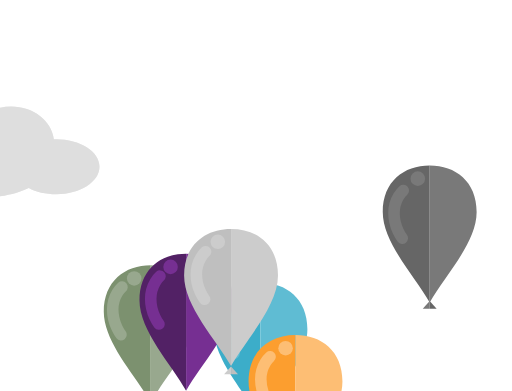
t = 0.00 s
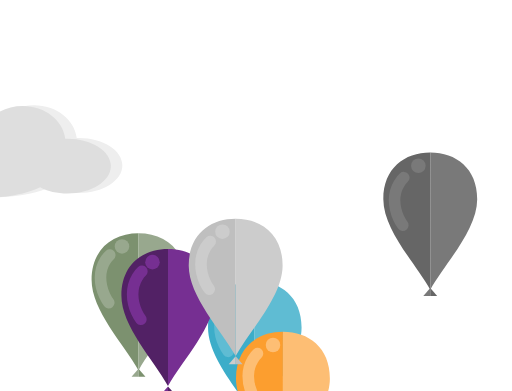
t = 1.67 s
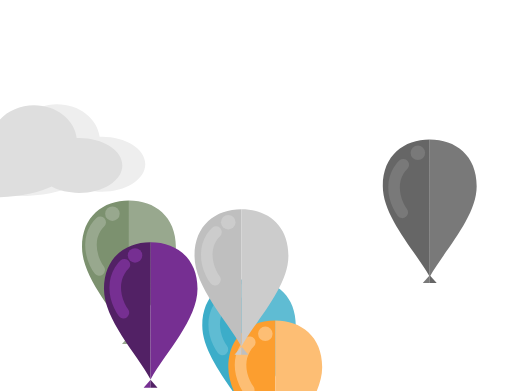
t = 3.33 s
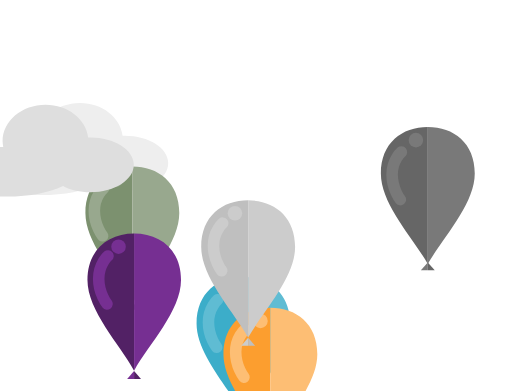
t = 5.00 s
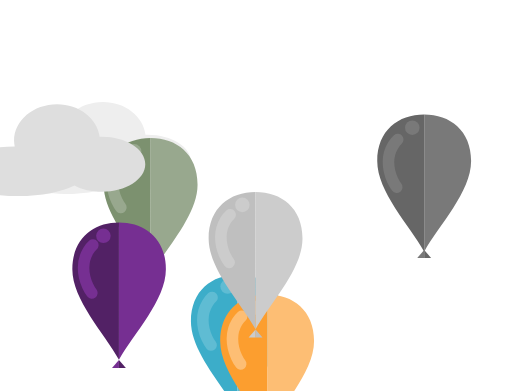
t = 6.67 s
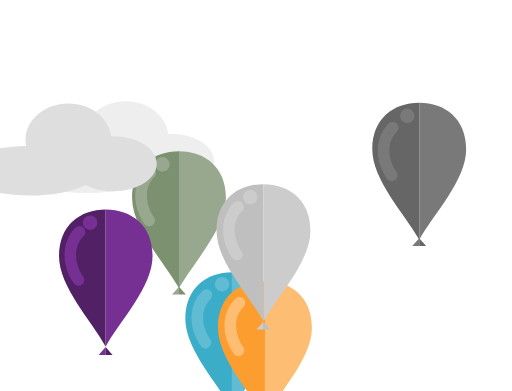
t = 8.33 s

The animated SVG that drew these frames (rendered in a browser with its animation timeline set to each time). Animation: 38 SMIL elements (animateMotion=38); frames cover the first 8.33 s, repeats indefinitely.

<svg xmlns:xlink="http://www.w3.org/1999/xlink" xmlns="http://www.w3.org/2000/svg" width="100%" height="100%" viewBox="0 0 1549 1182">
<defs>
<path id="p1"  d="M -12,541 C -483,400 -291,1 0,-100 127,-133 143,583 -12,541 z" />
<path id="p2" d="m 0,200 c 17,-215 -100,-188 0,-300 191,-170 -29,1018 0,300 z"  />
<path id="p3" d="M 156,202 C 135,99 64,69 99,-93 205,-398 373,118 356,204 319,429 184,324 156,202 z" />
<path id="p4" d="M -4,537 C -541,423 -355,-291 -9,-263 409,-212 532,650 -4,537 z"  />
<path id="p5" d="M -6,313 C -149,365 -205,-554 329,-293 847,11 135,261 -6,313 z" />
<path id="p6" d="m -351,431 c 94,-249 671,-473 702,-188 31,285 -797,438 -702,188 z" />
<path id="w1" d="m -1095,239 c 539,-32 2063,-73 1957,-9 -607,189 -2534,51 -1957,9 z" />
</defs>

<g id="black" >
<path d="m 1300,300 c -78,0 -142,48 -142,141 0,93 97,194 142,274 l 0,-415 z" id="path5403" style="fill:#666">
<animateMotion dur="50" repeatCount="indefinite"><mpath xlink:href="#p2"/></animateMotion></path>
<path d="m 1300,300 c 78,0 142,48 142,141 0,93 -97,194 -142,274 l 0,-415 z" id="path6181" style="fill:#797979">
<animateMotion dur="50" repeatCount="indefinite"><mpath xlink:href="#p2"/></animateMotion></path>
<path d="m 1300,710 -21,24 21,0 z" id="path6183" style="fill:#797979">
<animateMotion dur="50" repeatCount="indefinite"><mpath xlink:href="#p2"/></animateMotion></path>
<path d="m 1300,710 21,24 -21,0 z" id="path6188" style="fill:#666">
<animateMotion dur="50" repeatCount="indefinite"><mpath xlink:href="#p2"/></animateMotion></path>
<path d="m 1217,520 c 0,0 -25,-31 -25,-76 0,-44 28,-68 28,-68" id="path6190" style="fill:none;stroke:#797979;stroke-width:35;stroke-linecap:round">
<animateMotion dur="50" repeatCount="indefinite"><mpath xlink:href="#p2"/></animateMotion></path>
<circle cx="1264" cy="340" r="22" fill="#797979"><animateMotion dur="50" repeatCount="indefinite"><mpath xlink:href="#p2"/></animateMotion></circle>
</g>
<path fill="#eee" d="M 1129 83 C 1058 83 999 132 999 193 C 999 199 1000 205 1001 211 C 891 213 804 246 804 286 C 804 327 897 361 1012 361 C 1082 361 1144 348 1182 329 C 1204 341 1233 348 1265 348 C 1337 348 1396 311 1396 265 C 1396 219 1337 182 1265 182 C 1263 182 1260 182 1258 182 C 1251 126 1196 83 1129 83 z ">
<animateMotion dur="100" repeatCount="indefinite"><mpath xlink:href="#w1"/></animateMotion></path>
<g id="green">
<path d="m 300,600 c -78,0 -142,48 -142,141 0,93 97,194 142,274 l 0,-415 z" style="fill:#7c916f">
<animateMotion dur="20" repeatCount="indefinite"><mpath xlink:href="#p3"/></animateMotion></path>
<path d="m 300,600 c 78,0 142,48 142,141 0,93 -97,194 -142,274 l 0,-415 z" style="fill:#98a88e">
<animateMotion dur="20" repeatCount="indefinite"><mpath xlink:href="#p3"/></animateMotion></path>
<path d="m 300,1010 -21,24 21,0 z" style="fill:#98a88e">
<animateMotion dur="20" repeatCount="indefinite"><mpath xlink:href="#p3"/></animateMotion></path>
<path d="m 300,1010 21,24 -21,0 z" style="fill:#7c916f">
<animateMotion dur="20" repeatCount="indefinite"><mpath xlink:href="#p3"/></animateMotion></path>
<path d="m 210,810 c 0,0 -25,-31 -25,-76 0,-44 28,-68 28,-68" style="fill:none;stroke:#98a88e;stroke-width:35;stroke-linecap:round">
<animateMotion dur="20" repeatCount="indefinite"><mpath xlink:href="#p3"/></animateMotion></path>
<circle cx="250" cy="640" r="22" fill="#98a88e"><animateMotion dur="20" repeatCount="indefinite"><mpath xlink:href="#p3"/></animateMotion></circle>
</g>
<path fill="#dedede" d="M 1129 83 C 1058 83 999 132 999 193 C 999 199 1000 205 1001 211 C 891 213 804 246 804 286 C 804 327 897 361 1012 361 C 1082 361 1144 348 1182 329 C 1204 341 1233 348 1265 348 C 1337 348 1396 311 1396 265 C 1396 219 1337 182 1265 182 C 1263 182 1260 182 1258 182 C 1251 126 1196 83 1129 83 z ">
<animateMotion dur="200" repeatCount="indefinite"><mpath xlink:href="#w1"/></animateMotion></path>
<g id="cyan">
<path d="m 800,314 c -77,0 -141,48 -141,141 0,93 97,194 141,274 l 0,-415 z" style="fill:#3cadc9">
<animateMotion dur="150" repeatCount="indefinite"><mpath xlink:href="#p1"/></animateMotion></path>
<path d="m 800,314 c 78,0 142,48 142,141 0,93 -97,194 -142,274 l 0,-415 z" style="fill:#5fbcd3">
<animateMotion dur="150" repeatCount="indefinite"><mpath xlink:href="#p1"/></animateMotion></path>
<path d="m 800,730 -21,24 21,0 z" style="fill:#5fbcd3">
<animateMotion dur="150" repeatCount="indefinite"><mpath xlink:href="#p1"/></animateMotion></path>
<path d="m 800,730 21,24 -21,0 z" style="fill:#3cadc9">
<animateMotion dur="150" repeatCount="indefinite"><mpath xlink:href="#p1"/></animateMotion></path>
<path d="m 720,527 c 0,0 -25,-31 -25,-76 0,-44 28,-68 28,-68" style="fill:none;stroke:#5fbcd3;stroke-width:35;stroke-linecap:round">
<animateMotion dur="150" repeatCount="indefinite"><mpath xlink:href="#p1"/></animateMotion></path>
<circle cx="770" cy="350" r="22" fill="#5fbcd3"><animateMotion dur="150" repeatCount="indefinite"><mpath xlink:href="#p1"/></animateMotion></circle>
</g>
<g id="orchid">
<path d="m 567,230 c -77,0 -141,48 -141,141 0,93 97,194 141,274 l 0,-416 z" style="fill:#522165">
<animateMotion dur="70" repeatCount="indefinite"><mpath xlink:href="#p4"/></animateMotion></path>
<path d="m 567,230 c 78,0 142,48 142,141 0,93 -97,194 -142,274 l 0,-416 z" style="fill:#762f92">
<animateMotion dur="70" repeatCount="indefinite"><mpath xlink:href="#p4"/></animateMotion></path>
<path d="m 567,646 -21,24 21,0 z" style="fill:#762f92">
<animateMotion dur="70" repeatCount="indefinite"><mpath xlink:href="#p4"/></animateMotion></path>
<path d="m 567,646 21,24 -21,0 z" style="fill:#522165">
<animateMotion dur="70" repeatCount="indefinite"><mpath xlink:href="#p4"/></animateMotion></path>
<path d="m 485,443 c 0,0 -25,-31 -25,-76 0,-45 28,-69 28,-69" style="fill:none;stroke:#762f92;stroke-width:35;stroke-linecap:round">
<animateMotion dur="70" repeatCount="indefinite"><mpath xlink:href="#p4"/></animateMotion></path>
<circle cx="520" cy="270" r="22" fill="#762f92"><animateMotion dur="70" repeatCount="indefinite"><mpath xlink:href="#p4"/></animateMotion></circle>
</g>

<g id="gold">
<path d="m 900,700 c -78,0 -142,48 -142,141 0,93 97,194 142,274 l 0,-415 z" style="fill:#fc9e2f">
<animateMotion dur="80" repeatCount="indefinite"><mpath xlink:href="#p5"/></animateMotion></path>
<path d="m 900,700 c 78,0 142,48 142,141 0,93 -97,194 -142,274 l 0,-415 z" style="fill:#fdbe74">
<animateMotion dur="80" repeatCount="indefinite"><mpath xlink:href="#p5"/></animateMotion></path>
<path d="m 900,1110 -21,24 21,0 z" style="fill:#fdbe74">
<animateMotion dur="80" repeatCount="indefinite"><mpath xlink:href="#p5"/></animateMotion></path>
<path d="m 900,1110 21,24 -21,0 z" style="fill:#fc9e2f">
<animateMotion dur="80" repeatCount="indefinite"><mpath xlink:href="#p5"/></animateMotion></path>
<path d="m 820,910 c 0,0 -25,-31 -25,-76 0,-44 28,-68 28,-68" style="fill:none;stroke:#fdbe74;stroke-width:35;stroke-linecap:round">
<animateMotion dur="80" repeatCount="indefinite"><mpath xlink:href="#p5"/></animateMotion></path>
<circle cx="870" cy="740" r="22" fill="#fdbe74"><animateMotion dur="80" repeatCount="indefinite"><mpath xlink:href="#p5"/></animateMotion></circle>
</g>
<g id="silver">
<path d="m 1050,261 c -78,0 -142,48 -142,141 0,93 97,194 142,274 l 0,-415 z" style="fill:#bfbfbf">
<animateMotion dur="90" repeatCount="indefinite"><mpath xlink:href="#p6"/></animateMotion></path>
<path d="m 1050,261 c 78,0 142,48 142,141 0,93 -97,194 -142,274 l 0,-415 z" style="fill:#ccc">
<animateMotion dur="90" repeatCount="indefinite"><mpath xlink:href="#p6"/></animateMotion></path>
<path d="m 1050,677 -21,24 21,0 z" style="fill:#ccc">
<animateMotion dur="90" repeatCount="indefinite"><mpath xlink:href="#p6"/></animateMotion></path>
<path d="m 1050,677 21,24 -21,0 z" style="fill:#bfbfbf">
<animateMotion dur="90" repeatCount="indefinite"><mpath xlink:href="#p6"/></animateMotion></path>
<path d="m 970,474 c 0,0 -25,-31 -25,-76 0,-44 28,-68 28,-68" style="fill:none;stroke:#ccc;stroke-width:35;stroke-linecap:round">
<animateMotion dur="90" repeatCount="indefinite"><mpath xlink:href="#p6"/></animateMotion></path>
<circle cx="1010" cy="300" r="22" fill="#ccc"><animateMotion dur="90" repeatCount="indefinite"><mpath xlink:href="#p6"/></animateMotion></circle>
</g>
</svg>